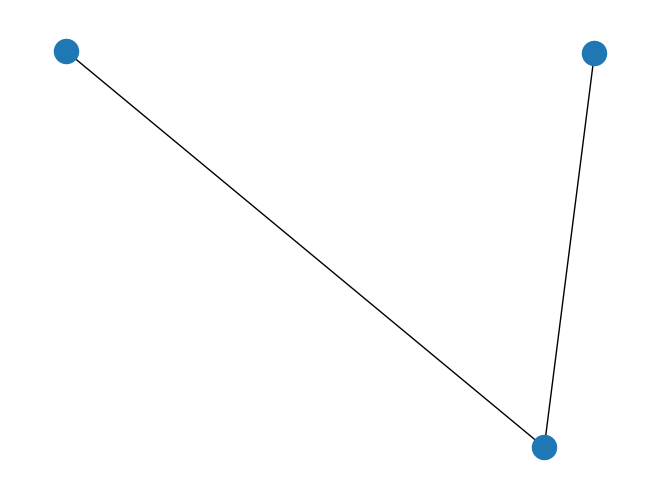

Reproduce this figure in Python.
__author__ = 'blkrt'
import networkx as nx
import matplotlib.pyplot as plt

def backtrace(parent, start, end):
    path = [end]
    while path[-1] != start:
        path.append(parent[path[-1]])
    path.reverse()
    return path

def dijkstra(graph, source, target):
    queue = []
    visited = {}
    distance = {}
    shortest_distance = {}
    parent = {}

    for node in range(len(graph)):
        distance[node] = None
        visited[node] = False
        parent[node] = None
        shortest_distance[node] = float("inf")

    queue.append(source)
    distance[source] = 0
    while len(queue) != 0:
        current = queue.pop(0)
        visited[current] = True
        if current == target:
            print(backtrace(parent, source, target))
            #break
        for neighbor in graph[current]:
            if visited[neighbor] == False:
                distance[neighbor] = distance[current] + 1
                if distance[neighbor] < shortest_distance[neighbor]:
                    shortest_distance[neighbor] = distance[neighbor]
                    parent[neighbor] = current
                    queue.append(neighbor)
    print(distance)
    print(shortest_distance)
    print(parent)
    print(target)

def main():
	# Create graph with specific nodes
    G=nx.Graph()
    G.add_weighted_edges_from([(0,1,0),(1,2,0)])
    dijkstra(G,0,2)
    nx.draw(G)
    plt.show()

if __name__ == "__main__":
    main()
